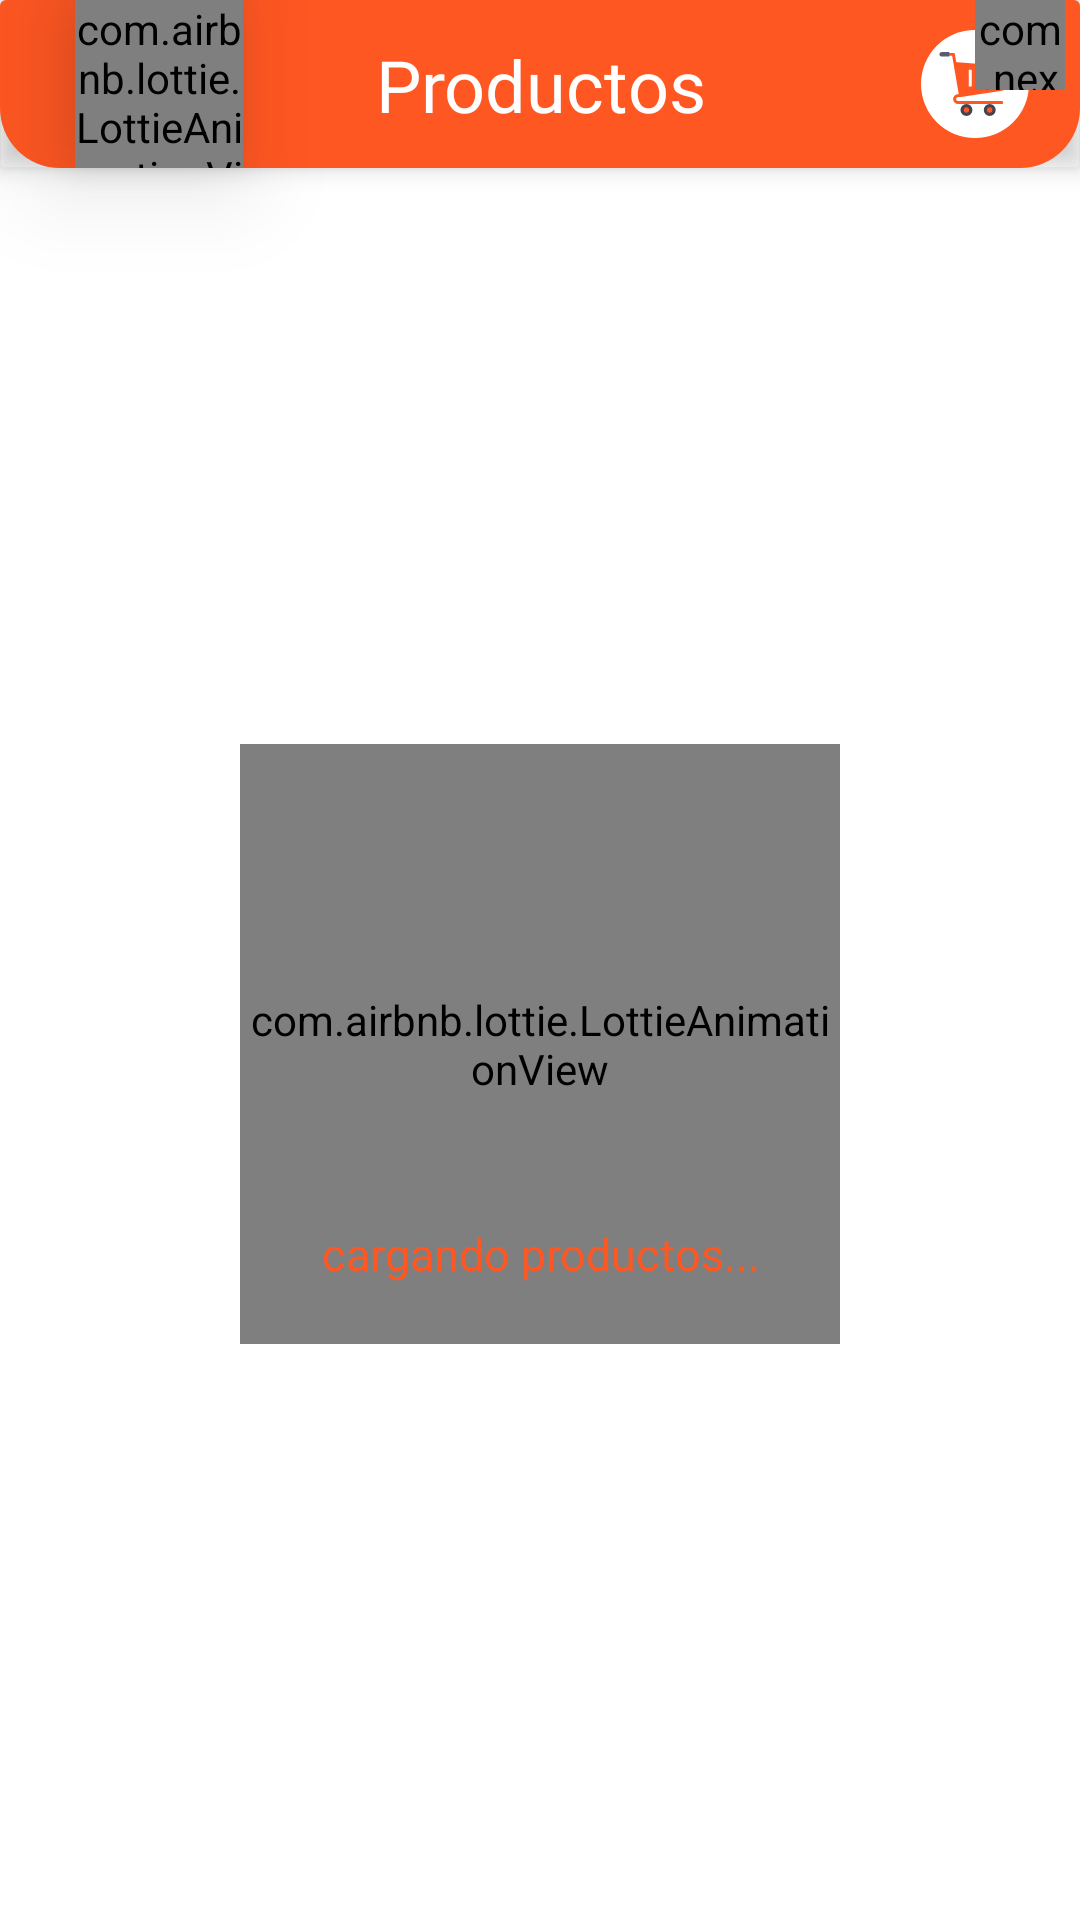

Layout XML and referenced resources for this Android screen:
<!-- AndroidManifest.xml: application theme Theme.PedidosBach -->
<!-- res/layout/fragment_category.xml -->
<?xml version="1.0" encoding="utf-8"?>
<androidx.constraintlayout.widget.ConstraintLayout xmlns:android="http://schemas.android.com/apk/res/android"
    xmlns:tools="http://schemas.android.com/tools"
    android:id="@+id/mainLayout"
    android:layout_width="match_parent"
    android:layout_height="match_parent"
    xmlns:app="http://schemas.android.com/apk/res-auto">

    <androidx.cardview.widget.CardView
        android:id="@+id/title"
        android:layout_width="match_parent"
        android:layout_height="0dp"
        app:cardElevation="5dp"
        app:cardBackgroundColor="#00000000"
        app:layout_constraintBottom_toBottomOf="@+id/llCart"
        app:layout_constraintEnd_toEndOf="parent"
        app:layout_constraintStart_toStartOf="parent"
        app:layout_constraintTop_toTopOf="parent">

        <ImageView
            android:layout_width="match_parent"
            android:layout_height="match_parent"
            android:background="@drawable/background_cardview_login" />
    </androidx.cardview.widget.CardView>

    <com.airbnb.lottie.LottieAnimationView
        android:id="@+id/logo"
        android:layout_width="0dp"
        android:layout_height="0dp"
        android:elevation="20dp"
        android:layout_marginStart="25dp"
        app:layout_constraintBottom_toBottomOf="@+id/llCart"
        app:layout_constraintDimensionRatio="1:1"
        app:layout_constraintStart_toStartOf="parent"
        app:layout_constraintTop_toTopOf="parent"
        app:lottie_autoPlay="true"
        app:lottie_loop="true"
        app:lottie_rawRes="@raw/splash" />

    <TextView
        android:layout_width="wrap_content"
        android:layout_height="wrap_content"
        android:fontFamily="@font/alfa_slab_one"
        android:gravity="center_horizontal"
        android:text="Productos"
        android:textColor="@color/white"
        android:textSize="24sp"
        android:elevation="20dp"
        app:layout_constraintBottom_toBottomOf="@+id/title"
        app:layout_constraintEnd_toEndOf="parent"
        app:layout_constraintStart_toStartOf="parent"
        app:layout_constraintTop_toTopOf="parent" />

    <androidx.constraintlayout.widget.ConstraintLayout
        android:id="@+id/llLoadProducts"
        android:layout_width="200dp"
        android:layout_height="200dp"
        app:layout_constraintStart_toStartOf="parent"
        app:layout_constraintEnd_toEndOf="parent"
        app:layout_constraintTop_toBottomOf="@+id/title"
        app:layout_constraintBottom_toBottomOf="parent"
        android:orientation="vertical"
        android:gravity="center"
        android:visibility="visible">
        <com.airbnb.lottie.LottieAnimationView
            android:layout_width="match_parent"
            android:layout_height="match_parent"
            app:lottie_rawRes="@raw/splash"
            app:lottie_autoPlay="true"
            app:lottie_loop="true"
            app:lottie_repeatMode="restart"/>
        <TextView
            android:layout_width="match_parent"
            android:layout_height="wrap_content"
            android:text="cargando productos..."
            android:textColor="@color/orange"
            android:fontFamily="@font/archivo"
            android:textSize="15sp"
            android:gravity="center"
            android:layout_marginBottom="20dp"
            app:layout_constraintBottom_toBottomOf="parent"/>
    </androidx.constraintlayout.widget.ConstraintLayout>

    <LinearLayout
        android:id="@+id/llNotProducts"
        android:layout_width="200dp"
        android:layout_height="wrap_content"
        app:layout_constraintStart_toStartOf="parent"
        app:layout_constraintEnd_toEndOf="parent"
        app:layout_constraintTop_toBottomOf="@+id/title"
        app:layout_constraintBottom_toBottomOf="parent"
        android:orientation="vertical"
        android:gravity="center"
        android:visibility="gone">
        <ImageView
            android:layout_width="140dp"
            android:layout_height="140dp"
            android:background="@drawable/logo"
            android:backgroundTint="#535353"/>
        <TextView
            android:layout_width="match_parent"
            android:layout_height="wrap_content"
            android:text="No hay productos disponibles"
            android:textColor="#535353"
            android:textSize="15sp"
            android:gravity="center"/>
    </LinearLayout>

    <androidx.recyclerview.widget.RecyclerView
        android:id="@+id/recycler_product"
        android:layout_width="match_parent"
        android:layout_height="0dp"
        android:layout_marginStart="10dp"
        android:layout_marginEnd="10dp"
        app:layout_constraintBottom_toBottomOf="parent"
        app:layout_constraintEnd_toEndOf="parent"
        app:layout_constraintHorizontal_bias="0.0"
        app:layout_constraintStart_toStartOf="parent"
        app:layout_constraintTop_toBottomOf="@+id/title"
        app:layout_constraintVertical_bias="0.0" />



    <LinearLayout
        android:id="@+id/llCart"
        android:layout_width="wrap_content"
        android:layout_height="?android:attr/actionBarSize"
        android:orientation="horizontal"
        android:layout_marginBottom="40dp"
        android:layout_marginEnd="5dp"
        android:elevation="15dp"
        app:layout_constraintTop_toTopOf="parent"
        app:layout_constraintEnd_toEndOf="parent">

        <FrameLayout
            android:id="@+id/btnCart"
            android:layout_weight="3"
            android:layout_width="0dp"
            android:layout_height="match_parent">

            <ImageView
                android:id="@+id/cartButton"
                android:src="@drawable/ic_cart2"
                android:layout_gravity="center_vertical"
                android:layout_margin="10dp"
                android:layout_width="wrap_content"
                android:layout_height="wrap_content"/>

            <com.nex3z.notificationbadge.NotificationBadge
                android:id="@+id/badge"
                android:layout_width="30dp"
                android:layout_height="30dp"
                android:layout_gravity="end"
                app:nbMaxTextLength="2"/>
        </FrameLayout>
    </LinearLayout>

</androidx.constraintlayout.widget.ConstraintLayout>
<!-- resources referenced by this layout -->
<resources>
  <color name="orange">#FF5722</color>
  <color name="white">#FFFFFFFF</color>
  <!-- drawable background_cardview_login (drawable) -->
  <?xml version="1.0" encoding="utf-8"?>
  <shape xmlns:android="http://schemas.android.com/apk/res/android">
      <solid android:color="@color/orange" /> 
      <corners
          android:topLeftRadius="0dp"
          android:topRightRadius="0dp"
          android:bottomLeftRadius="20dp"
          android:bottomRightRadius="20dp" /> 
  </shape>
  <!-- drawable ic_cart2: vector/xml drawable (drawable, 2258 chars, omitted) -->
  <!-- drawable logo: png bitmap (drawable, 21454 bytes) -->
  <style name="Theme.PedidosBach" parent="Base.Theme.PedidosBach" />
  <style name="Base.Theme.PedidosBach" parent="Theme.MaterialComponents.Light">
          
           <item name="colorPrimary">@color/orange</item>
          <item name="android:statusBarColor">@color/orange</item>
      </style>
</resources>
